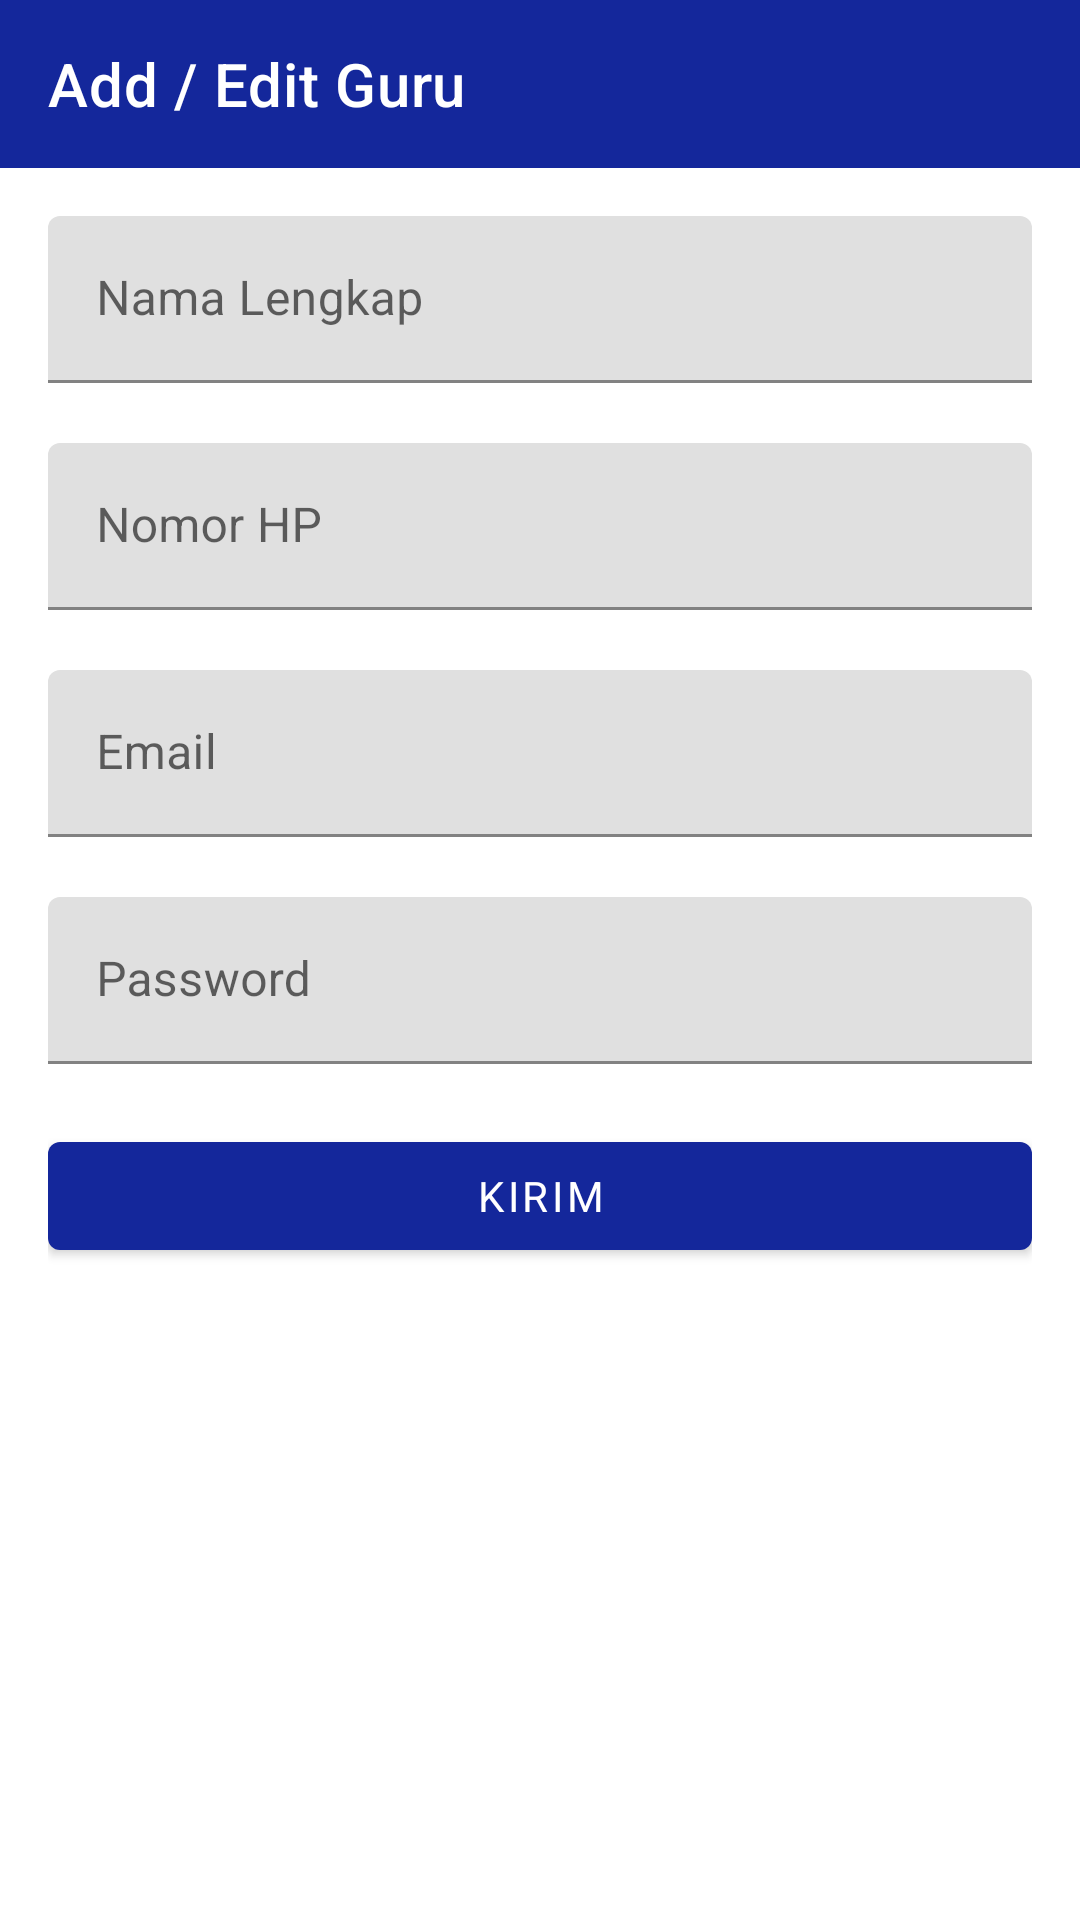

Layout XML and referenced resources for this Android screen:
<!-- AndroidManifest.xml: application theme Theme.PresensiTK.Clean -->
<!-- res/layout/activity_input_guru.xml -->
<?xml version="1.0" encoding="utf-8"?>
<LinearLayout
    xmlns:android="http://schemas.android.com/apk/res/android"
    xmlns:app="http://schemas.android.com/apk/res-auto"
    xmlns:tools="http://schemas.android.com/tools"
    android:layout_width="match_parent"
    android:layout_height="match_parent"
    tools:context=".ui.ManageGuruActivity"
    android:orientation="vertical">
    <com.google.android.material.appbar.MaterialToolbar
        android:id="@+id/tbGuru"
        android:layout_width="match_parent"
        android:layout_height="wrap_content"
        android:background="@color/c1"
        app:titleTextColor="@color/white"
        app:title="Add / Edit Guru"
        >

    </com.google.android.material.appbar.MaterialToolbar>
    <LinearLayout
        android:layout_width="match_parent"
        android:layout_height="match_parent"
        android:layout_margin="16dp"
        android:orientation="vertical">

        <com.google.android.material.textfield.TextInputLayout
            android:id="@+id/fieldNama"
            android:layout_width="match_parent"
            android:layout_height="wrap_content"
            android:hint="Nama Lengkap"
            android:layout_marginBottom="20dp"
            >

            <com.google.android.material.textfield.TextInputEditText
                android:id="@+id/etNama"
                android:layout_width="match_parent"
                android:layout_height="wrap_content"
                />

        </com.google.android.material.textfield.TextInputLayout>

        <com.google.android.material.textfield.TextInputLayout
            android:id="@+id/fieldNohp"
            android:layout_width="match_parent"
            android:layout_height="wrap_content"
            android:hint="Nomor HP"
            android:layout_marginBottom="20dp"
            >

            <com.google.android.material.textfield.TextInputEditText
                android:id="@+id/etNohp"
                android:layout_width="match_parent"
                android:layout_height="wrap_content"
                android:inputType="number"
                />

        </com.google.android.material.textfield.TextInputLayout>

        <com.google.android.material.textfield.TextInputLayout
            android:id="@+id/fieldUsername"
            android:layout_width="match_parent"
            android:layout_height="wrap_content"
            android:hint="Email"
            android:layout_marginBottom="20dp"
            >

            <com.google.android.material.textfield.TextInputEditText
                android:id="@+id/etEmail"
                android:layout_width="match_parent"
                android:layout_height="wrap_content"
                android:inputType="textEmailAddress"
                />

        </com.google.android.material.textfield.TextInputLayout>

        <com.google.android.material.textfield.TextInputLayout
            android:id="@+id/fieldPassword"
            android:layout_width="match_parent"
            android:layout_height="wrap_content"
            android:hint="Password"
            android:layout_marginBottom="20dp">

            <com.google.android.material.textfield.TextInputEditText
                android:id="@+id/etPassword"
                android:layout_width="match_parent"
                android:layout_height="wrap_content"
                />

        </com.google.android.material.textfield.TextInputLayout>


        <com.google.android.material.button.MaterialButton
            android:id="@+id/btnKirim"
            android:layout_width="match_parent"
            android:layout_height="wrap_content"
            android:text="Kirim"
            />


    </LinearLayout>
</LinearLayout>
<!-- resources referenced by this layout -->
<resources>
  <color name="c1">#14279B</color>
  <color name="white">#FFFFFFFF</color>
  <style name="Theme.PresensiTK.Clean" parent="Theme.PresensiTK.Custom">
          <item name="windowNoTitle">true</item>
          <item name="windowActionBar">false</item>
      </style>
  <style name="Theme.PresensiTK.Custom" parent="Theme.MaterialComponents.Light.DarkActionBar">
          
          <item name="colorPrimary">@color/c1</item>
          <item name="colorPrimaryVariant">@color/c2</item>
          <item name="colorOnPrimary">@color/white</item>
          
          <item name="colorSecondary">@color/teal_200</item>
          <item name="colorSecondaryVariant">@color/teal_700</item>
          <item name="colorOnSecondary">@color/black</item>
          
          <item name="android:statusBarColor" tools:targetApi="l">?attr/colorPrimaryVariant</item>
          
          <item name="fontFamily">@font/lato</item>
      </style>
  <color name="c2">#3D56B2</color>
  <color name="teal_200">#FF03DAC5</color>
  <color name="teal_700">#FF018786</color>
  <color name="black">#FF000000</color>
</resources>
